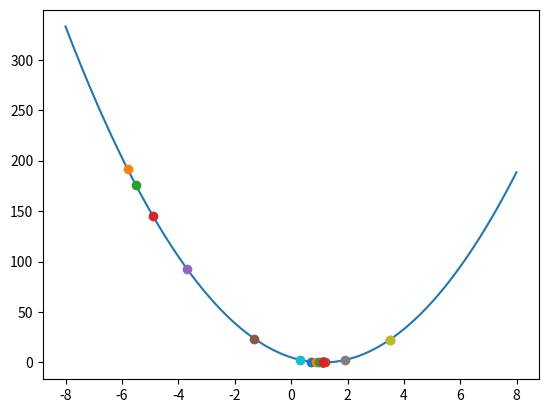

This figure's Python source:

# coding: utf-8

''' Nelder Mead Method
    * clone by https://github.com/fchollet/nelder-mead.git
    * 参考 : http://bicycle1885.hatenablog.com/entry/2015/03/05/040431
    * 元のプログラム : https://github.com/fchollet/nelder-mead/blob/master/nelder_mead.py
    滑降シンプレックス法、アメーバ法と呼ばれる方法


    ２００行程度ものなので比較的簡単
'''

# import module
from mpl_toolkits.mplot3d import Axes3D
import matplotlib.pyplot as plt
import numpy as np
# これをインポートするだけでpltの描画がちょっとキレイにおしゃれになる
import seaborn
import copy
import matplotlib.animation as animation
import scipy

# 描画結果を保存するリスト
graphs =[]

def nelder_mead(f, x_start,
                step=0.1, no_improve_thr=10e-6,
                no_improv_break=10, max_iter=0,
                alpha=1., gamma=2., rho=-0.5, sigma=0.5):
    '''変数の説明
        @param f (function): function to optimize, must return a scalar score
            and operate over a numpy array of the same dimensions as x_start
        @param x_start (numpy array): initial position
        @param step (float): look-around radius in initial step
        @no_improv_thr,  no_improv_break (float, int): break after no_improv_break iterations with
            an improvement lower than no_improv_thr
        @max_iter (int): always break after this number of iterations.
            Set it to 0 to loop indefinitely.
        @alpha, gamma, rho, sigma (floats): parameters of the algorithm
            (see Wikipedia page for reference)
        return: tuple (best parameter array, best score)
    '''

    # init
    dim = len(x_start)
    prev_best = f(x_start)
    no_improv = 0
    res = [[x_start, prev_best]]

    for i in range(dim):
        x = copy.copy(x_start)
        x[i] = x[i] + step
        score = f(x)
        res.append([x, score])

    # simplex iter
    iters = 0
    while 1:
        # order
        res.sort(key=lambda x: x[1])
        best = res[0][1]
        # break after max_iter
        if max_iter and iters >= max_iter:
            return res[0]
        iters += 1

        # break after no_improv_break iterations with no improvement
        print ('...best so far:', best)

        if best < prev_best - no_improve_thr:
            no_improv = 0
            prev_best = best
        else:
            no_improv += 1

        if no_improv >= no_improv_break:
            return res[0]

        # centroid
        x0 = [0.] * dim
        # worstを除く全ての点の平均を求める
        for tup in res[:-1]:
            # enumerate:インデックス付きでループできる
            for i, c in enumerate(tup[0]):
                x0[i] += c / (len(res)-1)

        # reflection
        # 三角形をぱたっとひっくり返すイメージ
        xr = x0 + alpha*(x0 - res[-1][0])
        rscore = f(xr)
        # reflection（反射）で最適値へ向かっていくのでこれを描画する
        g = plt.plot(xr, rscore, 'o')
        graphs.append(g)
        # 2番目に大きいスコアより小さく、現在の最小スコア以上
        if res[0][1] <= rscore < res[-2][1]:
            del res[-1]
            res.append([xr, rscore])
            continue

        # expansion（拡大）
        # 現在の最小スコアより小さなスコアを出した場合
        if rscore < res[0][1]:
            xe = x0 + gamma*(x0 - res[-1][0])
            escore = f(xe)
            # 引き伸ばした結果どうなったかで更に最もよいスコアを残す
            # 引き伸ばしたスコアがさらに小さい場合
            if escore < rscore:
                del res[-1]
                res.append([xe, escore])
                continue
            else:
                del res[-1]
                res.append([xr, rscore])
                continue

        # contraction
        # 反射したスコアが大きくなった場合は拡大の反対、縮小を行う
        xc = x0 + rho*(x0 - res[-1][0])
        cscore = f(xc)
        if cscore < res[-1][1]:
            del res[-1]
            res.append([xc, cscore])
            continue

        # reduction
        # simplex全体を再定義する
        # 最高点(x1)を残しつつ三角形を小さくする
        x1 = res[0][0]
        nres = []
        for tup in res:
            redx = x1 + sigma*(tup[0] - x1)
            score = f(redx)
            nres.append([redx, score])
        res = nres

# テスト用、最小値を探す関数
def f(x):
        return (x * x + 3 * x * x - 9 * x + 5)

# 描画する範囲
x = np.arange(-8, 8, 0.01)
# ウィンドウの生成
fig = plt.figure()
# 関数の描画
plt.plot(x, f(x))
# 関数と初期値を与える：変数の次元を一致させる
print(nelder_mead(f, np.array([-6.])))
# gifの作成
# ani = animation.ArtistAnimation(fig, graphs, interval=100)
# 最適値をプロットする
# plt.plot(ans[0], f(ans[0]), 'ro')
# plt.show()
# ani.save('nelder_mead_method_animation.gif', writer='pillow') #writerをimagebackからpillowに変更 20210428

# scipyの機能としてある
# ans = scipy.optimize.minimize(f, np.array([-7.]),method='Nelder-Mead', )